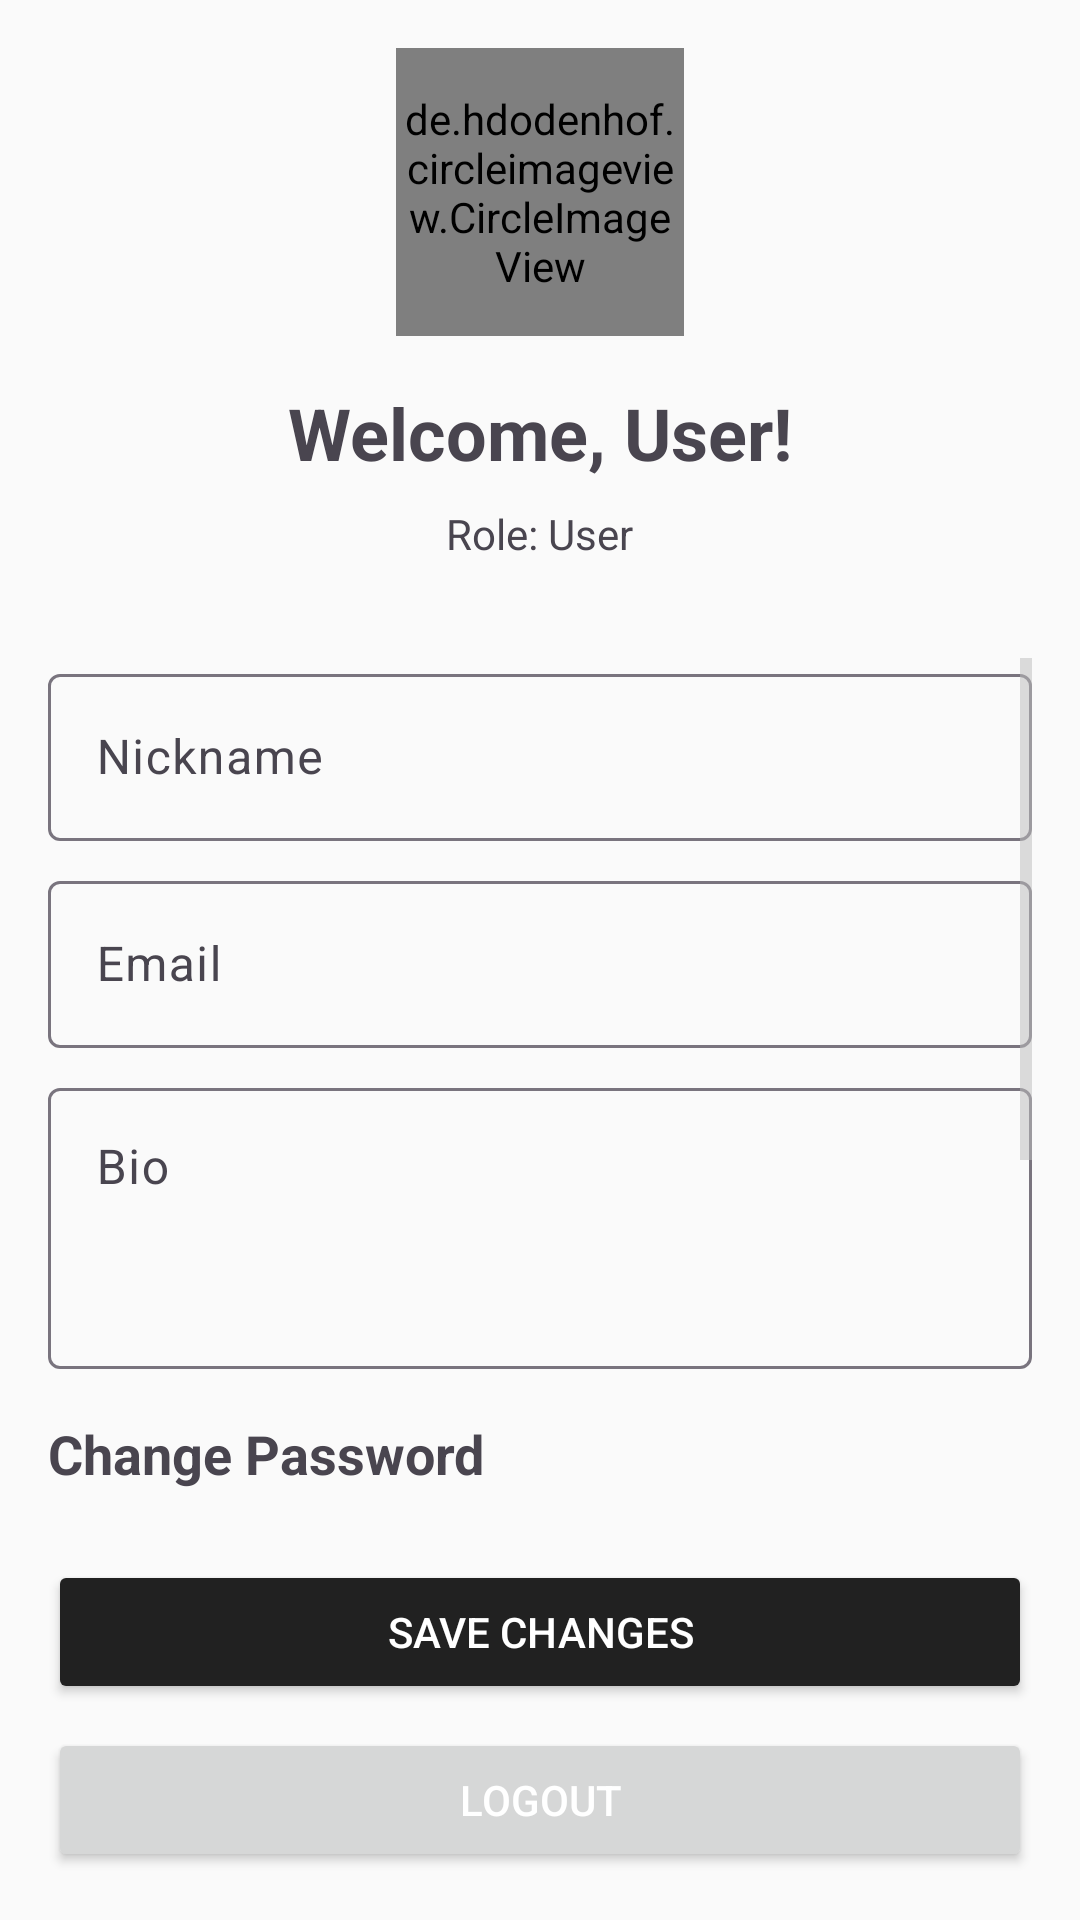

The Android layout XML behind this screen, and the referenced resources:
<!-- AndroidManifest.xml: application theme Theme.HdbPilot_client -->
<!-- res/layout/fragment_user_profile.xml -->
<?xml version="1.0" encoding="utf-8"?>
<androidx.constraintlayout.widget.ConstraintLayout
    xmlns:android="http://schemas.android.com/apk/res/android"
    xmlns:app="http://schemas.android.com/apk/res-auto"
    xmlns:tools="http://schemas.android.com/tools"
    android:layout_width="match_parent"
    android:layout_height="match_parent"
    android:padding="16dp"
    tools:context=".ui.activities.UserProfileFragment">

    <LinearLayout
        android:id="@+id/userInfoLayout"
        android:layout_width="0dp"
        android:layout_height="wrap_content"
        android:orientation="vertical"
        android:gravity="center_horizontal"
        app:layout_constraintTop_toTopOf="parent"
        app:layout_constraintStart_toStartOf="parent"
        app:layout_constraintEnd_toEndOf="parent">

        <de.hdodenhof.circleimageview.CircleImageView
            android:id="@+id/ivAvatar"
            android:layout_width="96dp"
            android:layout_height="96dp"
            android:src="@drawable/ic_activities"
            android:layout_marginBottom="16dp"
            app:civ_border_width="2dp"
            app:civ_border_color="@color/primary"
            tools:src="@tools:sample/avatars"/>

        <TextView
            android:id="@+id/tvUsername"
            android:layout_width="wrap_content"
            android:layout_height="wrap_content"
            android:text="Welcome, User!"
            android:textSize="24sp"
            android:textStyle="bold"
            android:layout_marginBottom="8dp" />

        <TextView
            android:id="@+id/tvUserRole"
            android:layout_width="wrap_content"
            android:layout_height="wrap_content"
            android:text="Role: User"
            android:textSize="14sp"
            android:layout_marginBottom="16dp" />

    </LinearLayout>

    <ScrollView
        android:id="@+id/scrollView"
        android:layout_width="0dp"
        android:layout_height="0dp"
        app:layout_constraintTop_toBottomOf="@id/userInfoLayout"
        app:layout_constraintBottom_toTopOf="@id/bottomButtonsLayout"
        app:layout_constraintStart_toStartOf="parent"
        app:layout_constraintEnd_toEndOf="parent"
        android:layout_marginTop="16dp"
        android:layout_marginBottom="16dp">

        <LinearLayout
            android:layout_width="match_parent"
            android:layout_height="wrap_content"
            android:orientation="vertical">

            <com.google.android.material.textfield.TextInputLayout
                android:id="@+id/tilNickname"
                android:layout_width="match_parent"
                android:layout_height="wrap_content"
                android:hint="Nickname"
                android:layout_marginBottom="8dp">
                <com.google.android.material.textfield.TextInputEditText
                    android:id="@+id/etNickname"
                    android:layout_width="match_parent"
                    android:layout_height="wrap_content"
                    android:inputType="textPersonName" />
            </com.google.android.material.textfield.TextInputLayout>

            <com.google.android.material.textfield.TextInputLayout
                android:id="@+id/tilEmail"
                android:layout_width="match_parent"
                android:layout_height="wrap_content"
                android:hint="Email"
                android:layout_marginBottom="8dp">
                <com.google.android.material.textfield.TextInputEditText
                    android:id="@+id/etEmail"
                    android:layout_width="match_parent"
                    android:layout_height="wrap_content"
                    android:inputType="textEmailAddress" />
            </com.google.android.material.textfield.TextInputLayout>

            <com.google.android.material.textfield.TextInputLayout
                android:id="@+id/tilBio"
                android:layout_width="match_parent"
                android:layout_height="wrap_content"
                android:hint="Bio"
                android:layout_marginBottom="16dp">
                <com.google.android.material.textfield.TextInputEditText
                    android:id="@+id/etBio"
                    android:layout_width="match_parent"
                    android:layout_height="wrap_content"
                    android:inputType="textMultiLine"
                    android:minLines="3"
                    android:gravity="top" />
            </com.google.android.material.textfield.TextInputLayout>

            <TextView
                android:layout_width="wrap_content"
                android:layout_height="wrap_content"
                android:text="Change Password"
                android:textSize="18sp"
                android:textStyle="bold"
                android:layout_marginBottom="8dp"/>

            <com.google.android.material.textfield.TextInputLayout
                android:id="@+id/tilOldPassword"
                android:layout_width="match_parent"
                android:layout_height="wrap_content"
                android:hint="Old Password"
                android:layout_marginBottom="8dp"
                app:passwordToggleEnabled="true">
                <com.google.android.material.textfield.TextInputEditText
                    android:id="@+id/etOldPassword"
                    android:layout_width="match_parent"
                    android:layout_height="wrap_content"
                    android:inputType="textPassword" />
            </com.google.android.material.textfield.TextInputLayout>

            <com.google.android.material.textfield.TextInputLayout
                android:id="@+id/tilNewPassword"
                android:layout_width="match_parent"
                android:layout_height="wrap_content"
                android:hint="New Password"
                android:layout_marginBottom="8dp"
                app:passwordToggleEnabled="true">
                <com.google.android.material.textfield.TextInputEditText
                    android:id="@+id/etNewPassword"
                    android:layout_width="match_parent"
                    android:layout_height="wrap_content"
                    android:inputType="textPassword" />
            </com.google.android.material.textfield.TextInputLayout>

            <com.google.android.material.textfield.TextInputLayout
                android:id="@+id/tilConfirmPassword"
                android:layout_width="match_parent"
                android:layout_height="wrap_content"
                android:hint="Confirm New Password"
                app:passwordToggleEnabled="true">
                <com.google.android.material.textfield.TextInputEditText
                    android:id="@+id/etConfirmPassword"
                    android:layout_width="match_parent"
                    android:layout_height="wrap_content"
                    android:inputType="textPassword" />
            </com.google.android.material.textfield.TextInputLayout>

        </LinearLayout>
    </ScrollView>

    <LinearLayout
        android:id="@+id/bottomButtonsLayout"
        android:layout_width="0dp"
        android:layout_height="wrap_content"
        android:orientation="vertical"
        android:gravity="center"
        app:layout_constraintBottom_toBottomOf="parent"
        app:layout_constraintStart_toStartOf="parent"
        app:layout_constraintEnd_toEndOf="parent">

        <Button
            android:id="@+id/btnSave"
            android:layout_width="match_parent"
            android:layout_height="wrap_content"
            android:text="Save Changes"
            android:layout_marginBottom="8dp"
            android:backgroundTint="@color/primary"
            android:textColor="@android:color/white" />

        <Button
            android:id="@+id/btnLogout"
            android:layout_width="match_parent"
            android:layout_height="wrap_content"
            android:text="Logout"
            android:textColor="@android:color/white" />
    </LinearLayout>

</androidx.constraintlayout.widget.ConstraintLayout>
<!-- resources referenced by this layout -->
<resources>
  <color name="primary">#212121</color>
  <!-- drawable ic_activities (drawable) -->
  <vector xmlns:android="http://schemas.android.com/apk/res/android"
      android:width="24dp"
      android:height="24dp"
      android:viewportWidth="24"
      android:viewportHeight="24">
      <path
          android:fillColor="#000000"
          android:pathData="M4,8H8V4H4V8ZM10,20H14V16H10V20ZM4,20H8V16H4V20ZM4,14H8V10H4V14ZM10,14H14V10H10V14ZM16,4V8H20V4H16ZM10,8H14V4H10V8ZM16,14H20V10H16V14ZM16,20H20V16H16V20Z"/>
  </vector>
  <style name="Theme.HdbPilot_client" parent="Base.Theme.HdbPilot_client" />
  <style name="Base.Theme.HdbPilot_client" parent="Theme.Material3.DayNight.NoActionBar">
          
          <item name="colorPrimary">@color/primary</item>
          <item name="colorPrimaryVariant">@color/primary_dark</item>
          <item name="colorOnPrimary">@color/text_on_primary</item>
          
          
          <item name="colorSecondary">@color/accent</item>
          <item name="colorSecondaryVariant">@color/primary_light</item>
          <item name="colorOnSecondary">@color/text_on_primary</item>
          
          
          <item name="android:colorBackground">@color/background_primary</item>
          <item name="colorSurface">@color/background_secondary</item>
          <item name="colorOnBackground">@color/text_primary</item>
          <item name="colorOnSurface">@color/text_primary</item>
          
          
          <item name="colorError">@color/error</item>
          <item name="colorOnError">@color/text_on_primary</item>
          
          
          <item name="android:textColorPrimary">@color/text_primary</item>
          <item name="android:textColorSecondary">@color/text_secondary</item>
          <item name="android:textColorHint">@color/text_hint</item>
          
          
          <item name="colorControlNormal">@color/gray_400</item>
          <item name="colorControlActivated">@color/primary</item>
          <item name="colorControlHighlight">@color/gray_300</item>
          
          
          <item name="android:statusBarColor">@color/background_secondary</item>
          <item name="android:windowLightStatusBar" tools:targetApi="m">true</item>
          <item name="android:navigationBarColor">@color/background_secondary</item>
          <item name="android:windowLightNavigationBar" tools:targetApi="o">true</item>
      </style>
  <color name="primary_dark">#000000</color>
  <color name="text_on_primary">#FFFFFF</color>
  <color name="accent">#757575</color>
  <color name="primary_light">#424242</color>
  <color name="background_primary">#FAFAFA</color>
  <color name="background_secondary">#FFFFFF</color>
  <color name="text_primary">#212121</color>
  <color name="error">#FFE53935</color>
  <color name="text_secondary">#757575</color>
  <color name="text_hint">#BDBDBD</color>
  <color name="gray_400">#BDBDBD</color>
  <color name="gray_300">#E0E0E0</color>
</resources>
